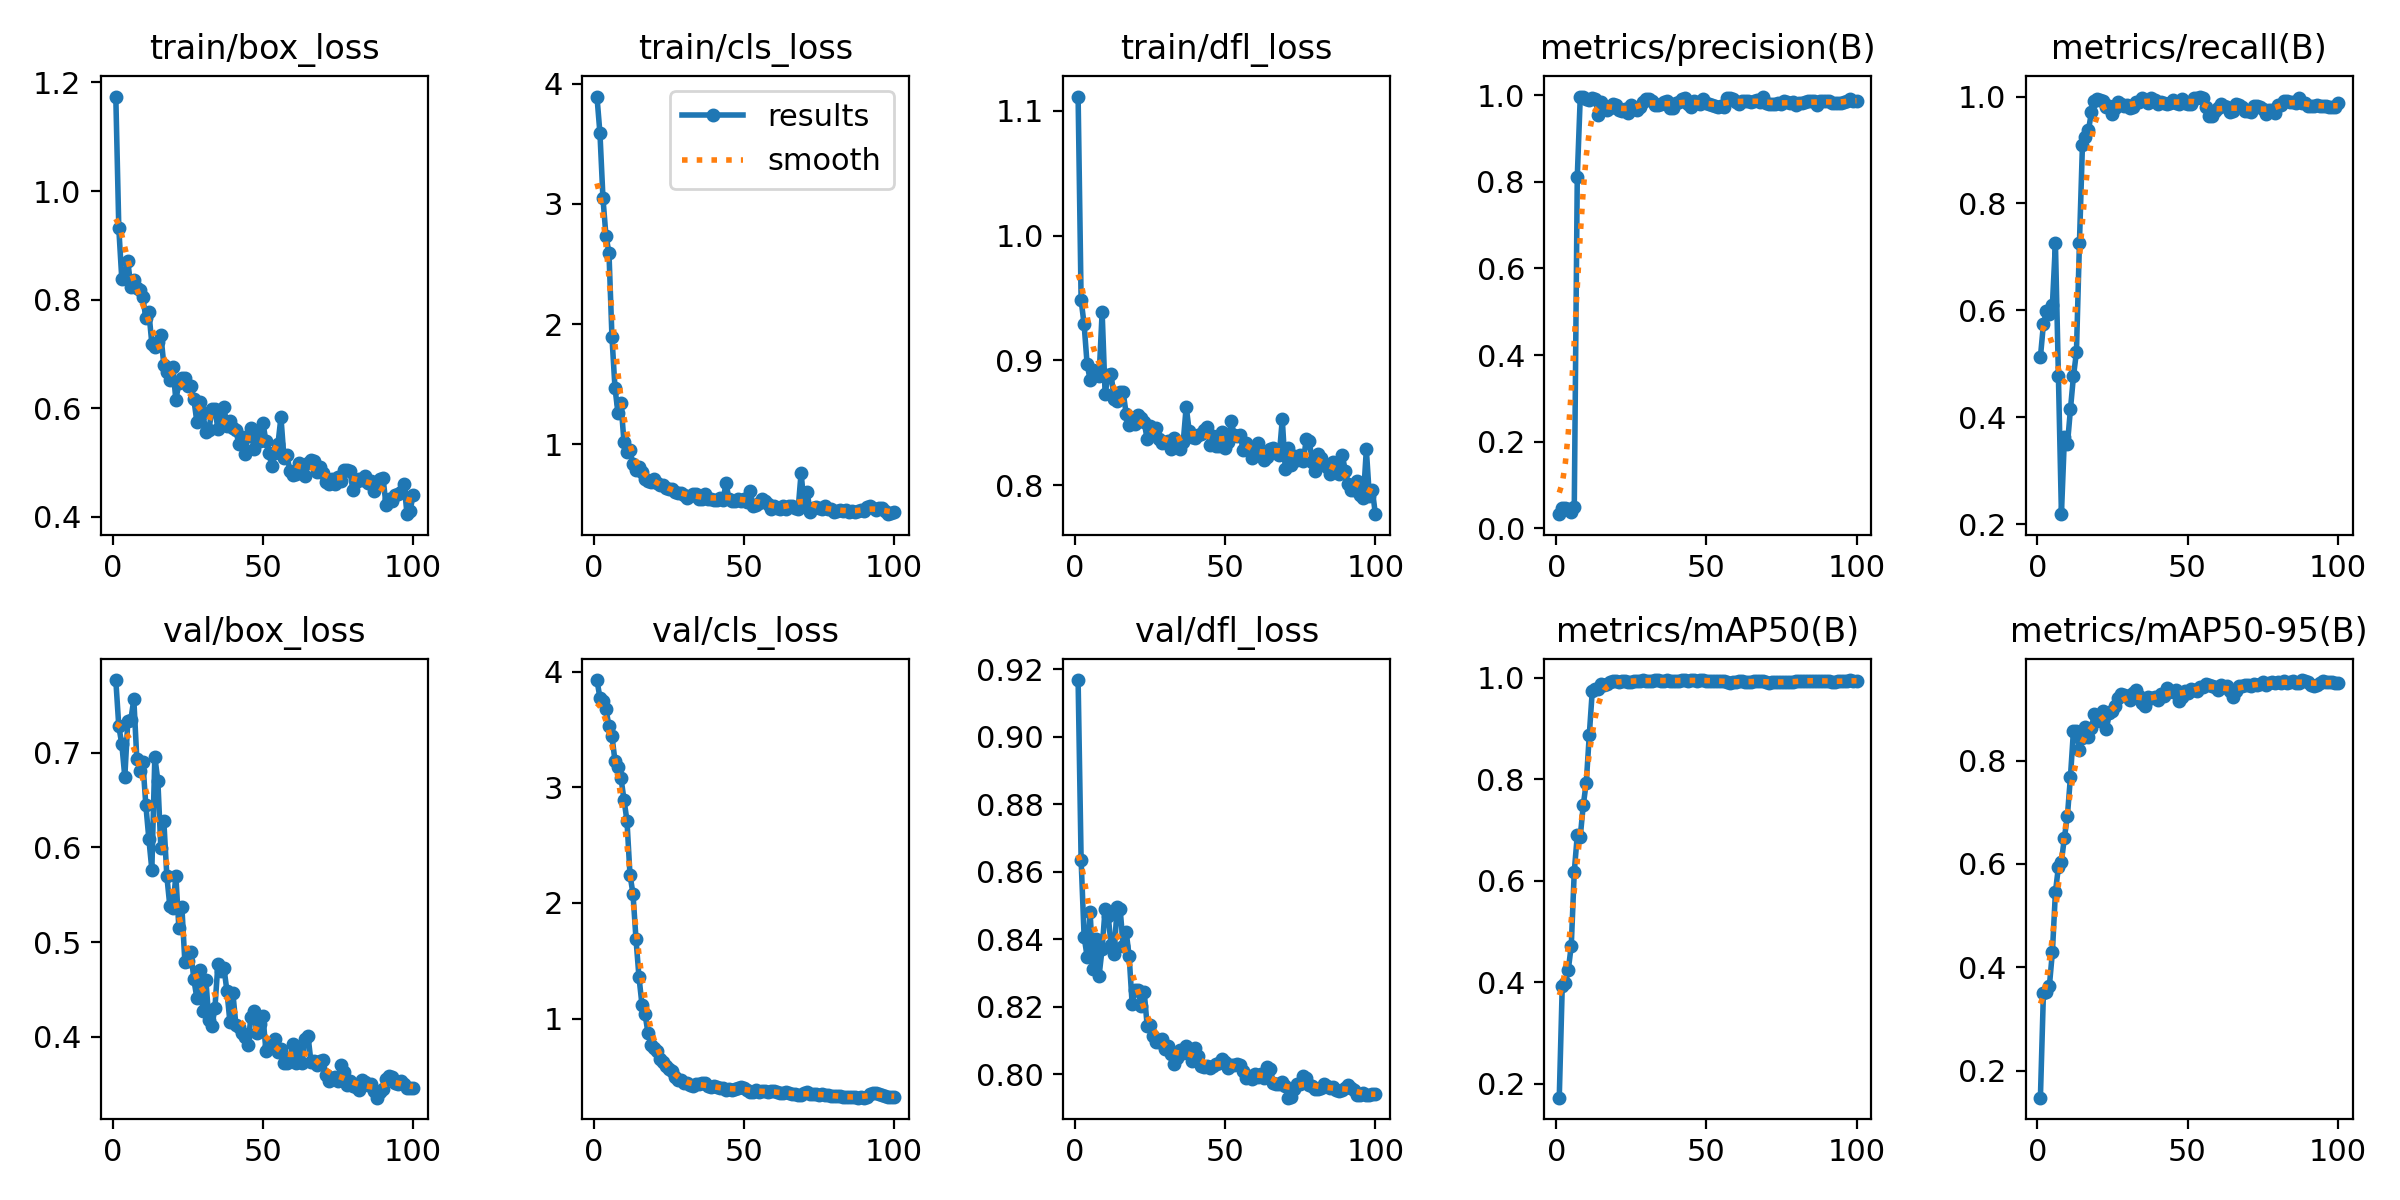

The data file committed next to this chart (first rows):
epoch, time, train/box_loss, train/cls_loss, train/dfl_loss, metrics/precision(B), metrics/recall(B), metrics/mAP50(B), metrics/mAP50-95(B), val/box_loss, val/cls_loss, val/dfl_loss, lr/pg0, lr/pg1, lr/pg2
1, 4.305, 1.174, 3.892, 1.111, 0.03223, 0.5122, 0.1726, 0.148, 0.7765, 3.927, 0.9168, 6e-05, 6e-05, 6e-05
2, 6.256, 0.9311, 3.586, 0.9484, 0.04737, 0.5739, 0.393, 0.3499, 0.7275, 3.772, 0.8635, 0.0001287, 0.0001287, 0.0001287
3, 7.969, 0.8376, 3.048, 0.9288, 0.04636, 0.5979, 0.3987, 0.353, 0.7089, 3.744, 0.8407, 0.000196, 0.000196, 0.000196
4, 9.632, 0.8424, 2.732, 0.897, 0.04324, 0.594, 0.4241, 0.3648, 0.6744, 3.672, 0.8348, 0.000262, 0.000262, 0.000262
5, 11.3, 0.8712, 2.594, 0.8845, 0.03683, 0.6108, 0.4719, 0.4299, 0.733, 3.531, 0.8479, 0.0003265, 0.0003265, 0.0003265
6, 13.01, 0.8227, 1.891, 0.8926, 0.04791, 0.7256, 0.6178, 0.5454, 0.7345, 3.441, 0.8312, 0.0003897, 0.0003897, 0.0003897
7, 14.71, 0.8363, 1.471, 0.8893, 0.8116, 0.4763, 0.6891, 0.5943, 0.7562, 3.228, 0.84, 0.0004515, 0.0004515, 0.0004515
8, 16.33, 0.8213, 1.26, 0.8875, 0.9973, 0.2186, 0.6866, 0.6047, 0.6932, 3.172, 0.8292, 0.0005119, 0.0005119, 0.0005119
9, 18, 0.8179, 1.34, 0.9388, 0.9961, 0.3624, 0.749, 0.651, 0.6809, 3.08, 0.8372, 0.0005709, 0.0005709, 0.0005709
10, 19.61, 0.8041, 1.02, 0.8731, 0.9927, 0.3492, 0.793, 0.6932, 0.6898, 2.894, 0.849, 0.0006285, 0.0006285, 0.0006285
11, 21.26, 0.7663, 0.9367, 0.8885, 0.9892, 0.4147, 0.8867, 0.768, 0.6446, 2.708, 0.847, 0.0006848, 0.0006848, 0.0006848
12, 22.92, 0.7775, 0.9503, 0.889, 0.9933, 0.4762, 0.9738, 0.8571, 0.6092, 2.243, 0.8383, 0.0007396, 0.0007396, 0.0007396
13, 24.55, 0.7191, 0.8325, 0.8687, 0.9906, 0.5217, 0.9774, 0.8571, 0.5765, 2.079, 0.8357, 0.0007931, 0.0007931, 0.0007931
14, 26.19, 0.7136, 0.7857, 0.8674, 0.9543, 0.7263, 0.978, 0.8194, 0.6953, 1.688, 0.8495, 0.0008452, 0.0008452, 0.0008452
15, 27.86, 0.7224, 0.8134, 0.8746, 0.9836, 0.9092, 0.9877, 0.8427, 0.6704, 1.357, 0.849, 0.0008614, 0.0008614, 0.0008614
16, 29.55, 0.735, 0.7723, 0.8746, 0.9752, 0.9236, 0.9856, 0.8644, 0.5993, 1.119, 0.838, 0.0008515, 0.0008515, 0.0008515
17, 31.17, 0.6795, 0.7142, 0.8573, 0.9662, 0.9365, 0.9864, 0.8452, 0.6275, 1.041, 0.8422, 0.0008416, 0.0008416, 0.0008416
18, 32.79, 0.6674, 0.6951, 0.848, 0.9708, 0.9711, 0.9909, 0.8622, 0.5694, 0.8739, 0.835, 0.0008317, 0.0008317, 0.0008317
19, 34.41, 0.6525, 0.6838, 0.8541, 0.9794, 0.9913, 0.9937, 0.8896, 0.5378, 0.774, 0.8208, 0.0008218, 0.0008218, 0.0008218
20, 36.06, 0.6763, 0.7144, 0.8494, 0.9778, 0.9961, 0.9938, 0.8788, 0.5364, 0.7438, 0.8249, 0.0008119, 0.0008119, 0.0008119
21, 37.63, 0.6151, 0.6776, 0.856, 0.9659, 0.9942, 0.9911, 0.8757, 0.5699, 0.7178, 0.8249, 0.000802, 0.000802, 0.000802
22, 39.26, 0.646, 0.6633, 0.8539, 0.9638, 0.9913, 0.993, 0.8965, 0.5153, 0.6531, 0.8202, 0.0007921, 0.0007921, 0.0007921
23, 40.88, 0.6552, 0.6583, 0.8507, 0.9683, 0.9795, 0.9932, 0.8616, 0.5374, 0.6207, 0.8244, 0.0007822, 0.0007822, 0.0007822
24, 42.48, 0.6552, 0.6406, 0.8368, 0.9602, 0.9825, 0.992, 0.8921, 0.4789, 0.5873, 0.8144, 0.0007723, 0.0007723, 0.0007723
25, 44.06, 0.6402, 0.6272, 0.8476, 0.9775, 0.9678, 0.9919, 0.8957, 0.4803, 0.5615, 0.8145, 0.0007624, 0.0007624, 0.0007624
26, 45.68, 0.6412, 0.628, 0.8442, 0.9677, 0.9793, 0.9922, 0.905, 0.489, 0.5423, 0.8113, 0.0007525, 0.0007525, 0.0007525
27, 47.29, 0.6163, 0.6011, 0.8462, 0.9661, 0.9907, 0.9938, 0.9206, 0.4606, 0.4987, 0.8097, 0.0007426, 0.0007426, 0.0007426
28, 48.91, 0.5747, 0.599, 0.8373, 0.9739, 0.9857, 0.994, 0.9282, 0.4407, 0.4691, 0.8096, 0.0007327, 0.0007327, 0.0007327
29, 50.51, 0.6114, 0.5984, 0.8339, 0.985, 0.9829, 0.9945, 0.926, 0.4703, 0.4644, 0.8105, 0.0007228, 0.0007228, 0.0007228
30, 52.12, 0.5903, 0.5814, 0.8349, 0.9908, 0.9842, 0.994, 0.9252, 0.427, 0.4421, 0.8074, 0.0007129, 0.0007129, 0.0007129
31, 53.74, 0.5557, 0.5573, 0.8353, 0.9924, 0.9794, 0.9938, 0.9167, 0.4599, 0.4426, 0.8085, 0.000703, 0.000703, 0.000703
32, 55.33, 0.5594, 0.5734, 0.8288, 0.9866, 0.9804, 0.9941, 0.9304, 0.4175, 0.4229, 0.806, 0.0006931, 0.0006931, 0.0006931
33, 56.93, 0.5978, 0.587, 0.8379, 0.9781, 0.9905, 0.9941, 0.9367, 0.4112, 0.4164, 0.803, 0.0006832, 0.0006832, 0.0006832
34, 58.56, 0.5993, 0.5842, 0.8305, 0.9777, 0.9902, 0.9947, 0.925, 0.43, 0.4298, 0.8047, 0.0006733, 0.0006733, 0.0006733
35, 60.14, 0.5619, 0.5429, 0.8293, 0.9795, 0.997, 0.9937, 0.9115, 0.4765, 0.4335, 0.8072, 0.0006634, 0.0006634, 0.0006634
36, 61.74, 0.5801, 0.547, 0.8342, 0.9848, 0.9936, 0.994, 0.9051, 0.469, 0.4386, 0.8064, 0.0006535, 0.0006535, 0.0006535
37, 63.32, 0.6031, 0.5859, 0.863, 0.9878, 0.9887, 0.9946, 0.9218, 0.4729, 0.4389, 0.8084, 0.0006436, 0.0006436, 0.0006436
38, 64.92, 0.5664, 0.5469, 0.8435, 0.9705, 0.9963, 0.9938, 0.9216, 0.4487, 0.4129, 0.8072, 0.0006337, 0.0006337, 0.0006337
39, 66.53, 0.5756, 0.5457, 0.8389, 0.9699, 0.9941, 0.9936, 0.9229, 0.4158, 0.4086, 0.804, 0.0006238, 0.0006238, 0.0006238
40, 68.12, 0.5631, 0.5333, 0.8377, 0.9833, 0.9856, 0.9935, 0.917, 0.4458, 0.4131, 0.8077, 0.0006139, 0.0006139, 0.0006139
41, 69.69, 0.5593, 0.5373, 0.8402, 0.9845, 0.989, 0.9939, 0.9279, 0.4126, 0.4055, 0.8053, 0.000604, 0.000604, 0.000604
42, 71.29, 0.5333, 0.5495, 0.8407, 0.9927, 0.9877, 0.995, 0.9248, 0.4107, 0.3987, 0.8024, 0.0005941, 0.0005941, 0.0005941
43, 72.89, 0.5469, 0.5407, 0.8443, 0.9949, 0.9866, 0.9943, 0.9402, 0.4038, 0.3959, 0.8023, 0.0005842, 0.0005842, 0.0005842
44, 74.52, 0.5164, 0.6742, 0.8466, 0.9801, 0.9888, 0.9939, 0.9346, 0.4002, 0.3845, 0.8024, 0.0005743, 0.0005743, 0.0005743
45, 76.12, 0.5494, 0.5417, 0.8322, 0.9736, 0.994, 0.9944, 0.9322, 0.3913, 0.3897, 0.8019, 0.0005644, 0.0005644, 0.0005644
46, 77.78, 0.5629, 0.5314, 0.8398, 0.9876, 0.9887, 0.9946, 0.9364, 0.4208, 0.3854, 0.8025, 0.0005545, 0.0005545, 0.0005545
47, 79.41, 0.5249, 0.5271, 0.8314, 0.9823, 0.9869, 0.9939, 0.9155, 0.427, 0.3889, 0.8031, 0.0005446, 0.0005446, 0.0005446
48, 81.07, 0.559, 0.547, 0.8315, 0.9807, 0.9948, 0.9946, 0.9236, 0.4038, 0.4004, 0.8034, 0.0005347, 0.0005347, 0.0005347
49, 82.71, 0.5404, 0.5312, 0.8429, 0.9922, 0.9879, 0.9946, 0.934, 0.4137, 0.4052, 0.8044, 0.0005248, 0.0005248, 0.0005248
50, 84.31, 0.5727, 0.543, 0.8301, 0.9825, 0.9858, 0.9938, 0.9311, 0.4223, 0.4017, 0.8037, 0.0005149, 0.0005149, 0.0005149
51, 85.92, 0.5395, 0.5184, 0.8345, 0.9804, 0.9858, 0.9933, 0.938, 0.3851, 0.3823, 0.8018, 0.000505, 0.000505, 0.000505
52, 87.56, 0.5169, 0.6115, 0.8513, 0.9767, 0.9977, 0.9937, 0.9367, 0.3902, 0.3668, 0.8026, 0.0004951, 0.0004951, 0.0004951
53, 89.16, 0.4933, 0.4893, 0.84, 0.9758, 0.9977, 0.9937, 0.9344, 0.39, 0.3638, 0.8027, 0.0004852, 0.0004852, 0.0004852
54, 90.79, 0.5173, 0.4983, 0.8394, 0.9734, 1, 0.9937, 0.9418, 0.3979, 0.3815, 0.803, 0.0004753, 0.0004753, 0.0004753
55, 92.42, 0.5337, 0.5134, 0.8402, 0.9755, 0.9973, 0.9939, 0.9418, 0.3839, 0.3671, 0.8027, 0.0004654, 0.0004654, 0.0004654
56, 94.05, 0.5835, 0.5447, 0.8285, 0.9725, 0.9808, 0.9928, 0.9471, 0.3868, 0.3692, 0.8009, 0.0004555, 0.0004555, 0.0004555
57, 95.67, 0.5091, 0.5252, 0.8334, 0.994, 0.9629, 0.9916, 0.9454, 0.372, 0.3694, 0.7989, 0.0004456, 0.0004456, 0.0004456
58, 97.31, 0.5131, 0.501, 0.8296, 0.9938, 0.9633, 0.9895, 0.9438, 0.3728, 0.3656, 0.7994, 0.0004357, 0.0004357, 0.0004357
59, 98.96, 0.4849, 0.4635, 0.8218, 0.9922, 0.9725, 0.9906, 0.9423, 0.3771, 0.3719, 0.7984, 0.0004258, 0.0004258, 0.0004258
60, 100.6, 0.4776, 0.4845, 0.8251, 0.9843, 0.9778, 0.9914, 0.9373, 0.3928, 0.3693, 0.8, 0.0004159, 0.0004159, 0.0004159
... 40 more rows
